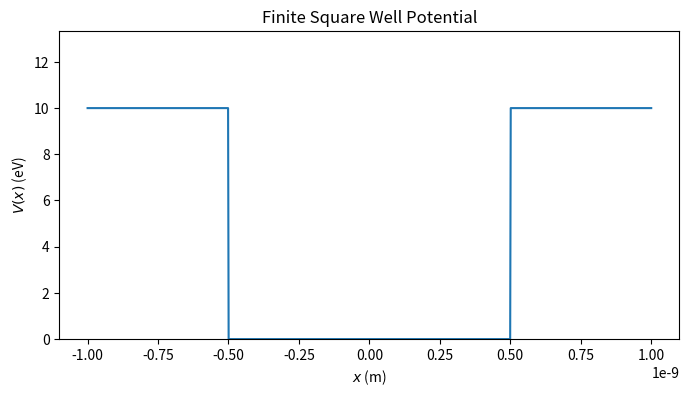
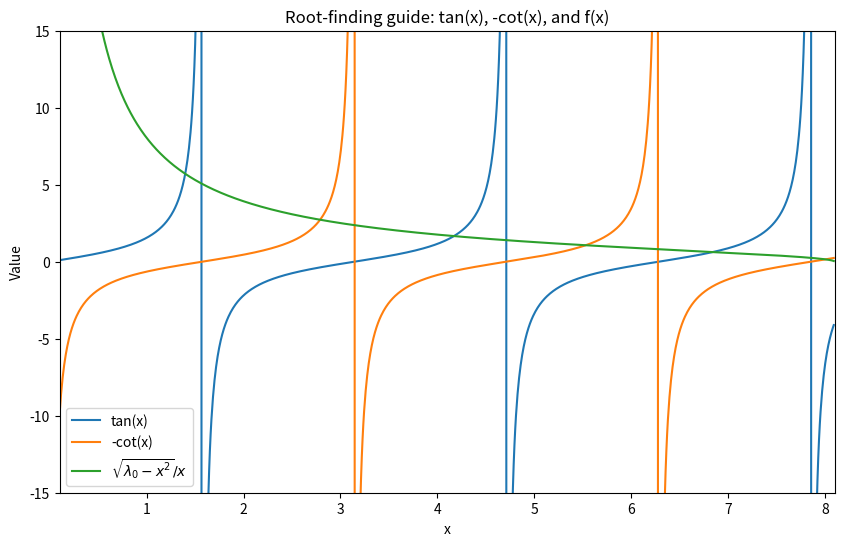

Python code for these plots, in order:
"""
Intermediate Project 1: Electron in a Finite Square Well (95%)

Aim
---------------------------
Find the bound-state energy eigenvalues (E < V0) for an electron in the finite
square potential well:

    V(x) = { V0,  |x| >= a/2
           { 0,   |x| <  a/2

Theory
---------------------------
Define a dimensionless parameter x (not the coordinate x) related to the energy E by:

    x = (a / ħ) * sqrt(m E / 2)

where:
- a is the well width (SI units),
- ħ is reduced Planck’s constant,
- m is electron mass.

Let:

    λ0 = (m a^2 V0) / (2 ħ^2)

Then the bound-state eigenvalues reduce to solving the transcendental equations:

Even states:
    tan(x) = sqrt(λ0 - x^2) / x

Odd states:
   -cot(x) = sqrt(λ0 - x^2) / x

Numerical approach
------------------
1) Build λ0 from the well parameters (a, V0).
2) Visualise tan(x), -cot(x), and f(x)=sqrt(λ0-x^2)/x to identify root brackets.
3) Use bisection to solve:
   even_equation(x) = tan(x) - f(x) = 0
   odd_equation(x)  = -cot(x) - f(x) = 0
4) Convert each solution x -> energy E (Joules, then eV).
"""

import numpy as np
import matplotlib.pyplot as plt
from scipy import constants
from scipy import optimize

# Parameters (either use module engine or use some example parameters, illustration only)
#a, V0 = student.get_parameters() #Required to be running module engine
a  = 1.0e-9   #1 nm
V0 = 10.0     #10 eV



# Potential well plot (V(x))
def plot_potential(a: float, V0: float) -> None:
    x_coord = np.linspace(-a, a, 1000)
    V = np.piecewise(
        x_coord,
        [np.abs(x_coord) >= a / 2, np.abs(x_coord) < a / 2],
        [V0, 0.0],)

    plt.figure(figsize=(8, 4))
    plt.title("Finite Square Well Potential")
    plt.xlabel(r"$x$ (m)")
    plt.ylabel(r"$V(x)$ (eV)")
    plt.ylim(0, 4 / 3 * np.max(V))
    plt.plot(x_coord, V)
    plt.show()

# Dimensionless setup
e = constants.e          # elementary charge [C]
hbar = constants.hbar    # reduced Planck constant [J s]
m_e = constants.m_e      # electron mass [kg]

# Convert V0 from eV to Joules inside λ0:
lambda_0 = (m_e * a**2 * (V0 * e)) / (2 * hbar**2)

def f_rhs(x: np.ndarray | float) -> np.ndarray | float:
    """f(x) = sqrt(λ0 - x^2)/x (domain: 0 < x < sqrt(λ0))."""
    return np.sqrt(lambda_0 - x**2) / x


# Visualise transcendental functions (to bracket roots)
def plot_transcendental(lambda_0: float) -> None:
    x = np.linspace(0.1, np.sqrt(lambda_0), 1000, endpoint=False)

    tan_x = np.tan(x)
    neg_cot_x = -1.0 / np.tan(x)
    f_x = f_rhs(x)

    plt.figure(figsize=(10, 6))
    plt.plot(x, tan_x, label="tan(x)")
    plt.plot(x, neg_cot_x, label="-cot(x)")
    plt.plot(x, f_x, label=r"$\sqrt{\lambda_0-x^2}/x$")
    plt.title("Root-finding guide: tan(x), -cot(x), and f(x)")
    plt.xlabel("x")
    plt.ylabel("Value")
    plt.xlim(0.1, np.sqrt(lambda_0))
    plt.ylim(-15, 15)
    plt.legend()
    plt.show()


# Root equations (even/odd)
def even_equation(x: float) -> float:
    return np.tan(x) - f_rhs(x)

def odd_equation(x: float) -> float:
    # -cot(x) - f(x) = 0  ->  -(cos/sin) - f = 0  -> -1/tan - f = 0
    return (-1.0 / np.tan(x)) - f_rhs(x)


# Solve for roots (replace brackets with those identified from your plot)
def solve_eigenvalues() -> list[float]:
    # Returns a sorted list of dimensionless roots x.
    # Brackets should be chosen by inspection of plot_transcendental().
    roots: list[float] = []

    # Example brackets
    roots.append(optimize.bisect(even_equation, 1.0, 1.5))
    roots.append(optimize.bisect(odd_equation, 2.0, 3.0))
    roots.append(optimize.bisect(even_equation, 3.5, 4.5))

    roots.sort()
    return roots


def x_to_energy_eV(x: float, a: float) -> float:
    # Convert dimensionless root x -> energy in eV.
    # From x = (a/ħ)*sqrt(mE/2)  =>  E = 2(ħx/a)^2 / m
    E_J = 2.0 * (hbar * x / a)**2 / m_e
    return E_J / e

# execution
def main() -> None:
    plot_potential(a, V0)
    plot_transcendental(lambda_0)

    roots = solve_eigenvalues()
    print("Dimensionless roots x:", [f"{r:.6f}" for r in roots])

    energies = [x_to_energy_eV(r, a) for r in roots]
    for i, E_eV in enumerate(energies, start=1):
        print(f"Eigenvalue {i}: E = {E_eV:.3f} eV")

    # student.check()  # requires module_engine

if __name__ == "__main__":
    main()
